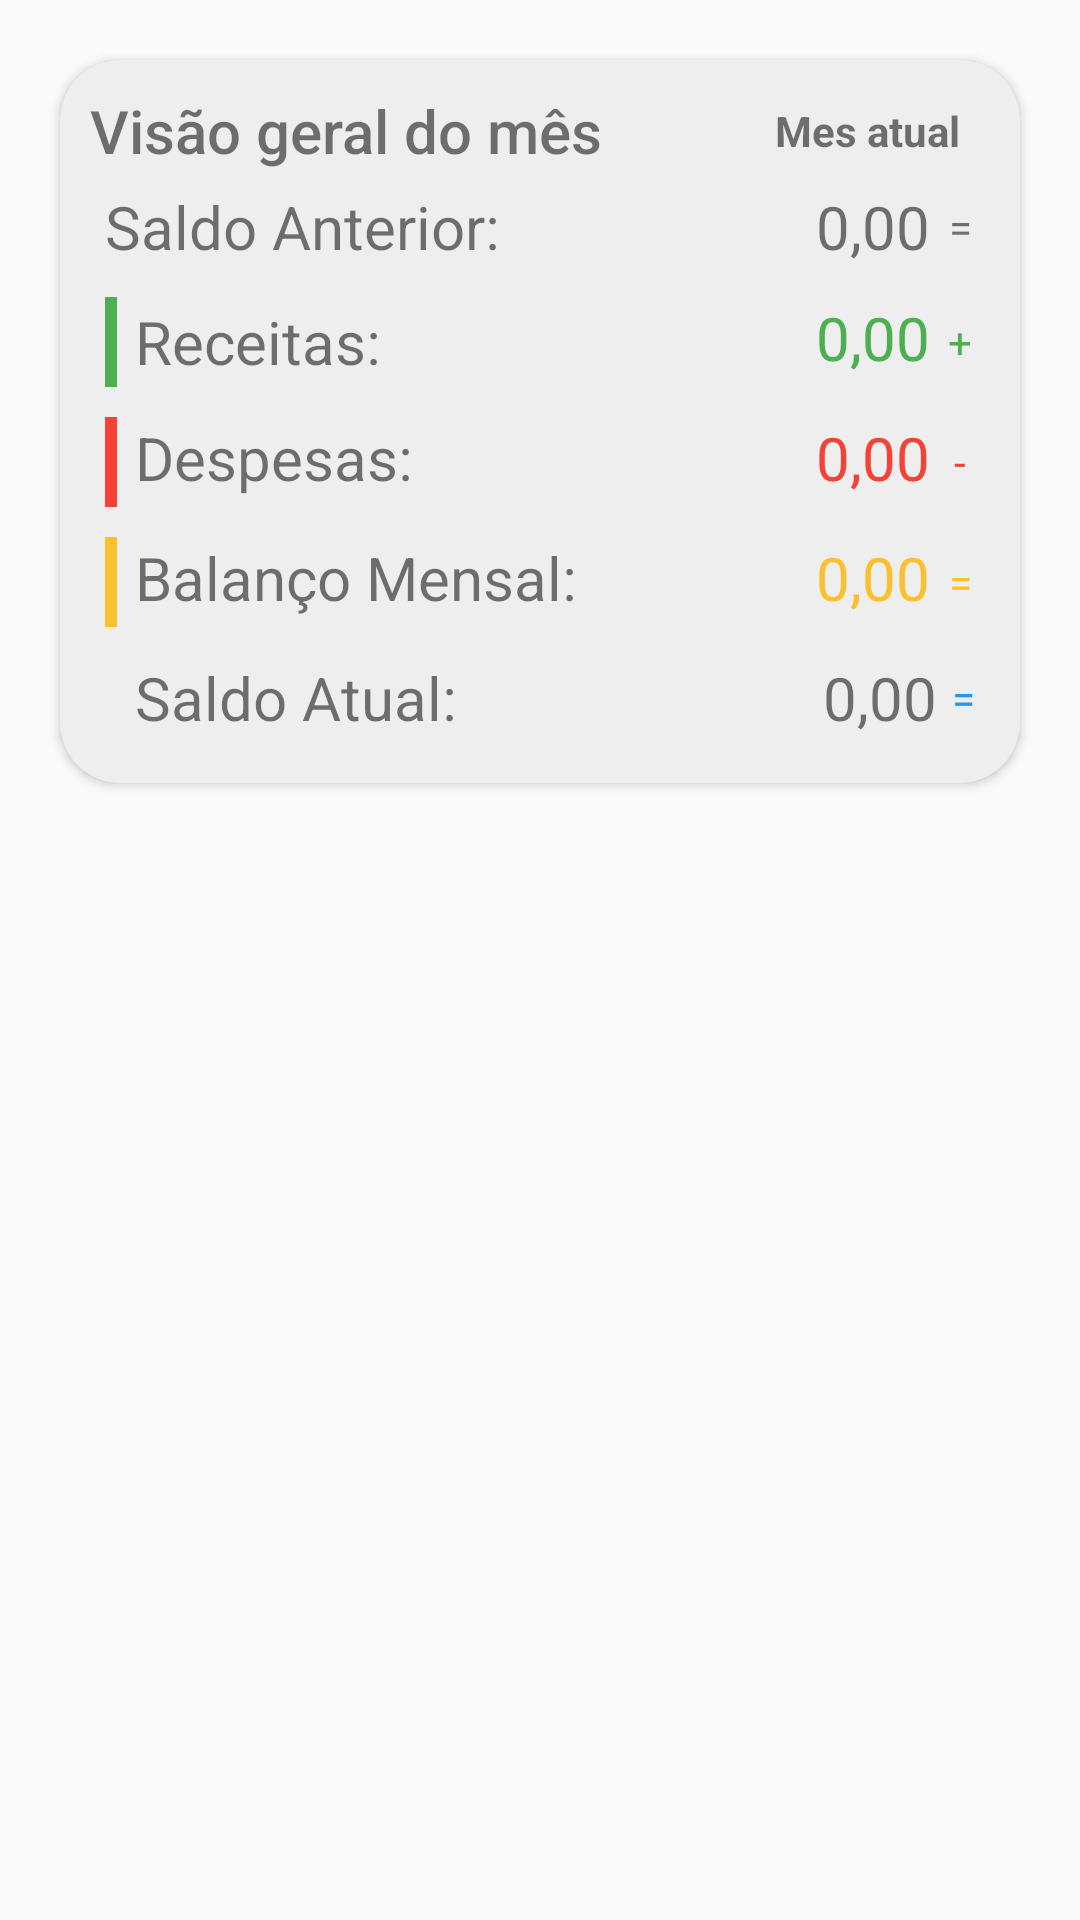

Layout XML and referenced resources for this Android screen:
<!-- AndroidManifest.xml: application theme AppTheme -->
<!-- res/layout/fragment_visaogeral_card.xml -->
<?xml version="1.0" encoding="utf-8"?>
<LinearLayout
    xmlns:android="http://schemas.android.com/apk/res/android"
    xmlns:card_view="http://schemas.android.com/apk/res-auto"
    xmlns:tools="http://schemas.android.com/tools"
    android:layout_width="wrap_content"
    android:layout_height="wrap_content"
    tools:context=".fragments.fraVisaoGeral"
    android:orientation="vertical"
    >

    <androidx.cardview.widget.CardView
        android:layout_width="wrap_content"
        android:layout_height="wrap_content"
        android:id="@+id/resumo_card"
        android:layout_gravity="center"
        card_view:cardCornerRadius="20dp"
        android:layout_margin="20dp"
        android:clickable="true"
        android:backgroundTint="@color/cinza">
        <LinearLayout
            android:layout_width="fill_parent"
            android:layout_height="fill_parent"
            android:background="@android:color/transparent"
            android:orientation="vertical"
            android:layout_margin="10dp"
            >
            <RelativeLayout
                android:layout_width="match_parent"
                android:layout_height="wrap_content"
                android:background="@android:color/transparent"
                >

                <TextView
                    android:layout_width="wrap_content"
                    android:layout_height="wrap_content"
                    android:layout_alignParentLeft="true"
                    android:id="@+id/resumo_txttitulo"
                    android:text="Visão geral do mês"
                    android:fontFamily="sans-serif-medium"

                    android:textSize="20dp" />
                <TextView
                    android:layout_width="wrap_content"
                    android:layout_height="wrap_content"
                    android:id="@+id/card_mes"
                    android:layout_alignParentRight="true"
                    android:layout_centerVertical="true"
                    android:layout_marginRight="10dp"
                    android:text="Mes atual"
                    android:textStyle="bold"/>

            </RelativeLayout>

            <RelativeLayout
                android:layout_width="match_parent"
                android:layout_height="wrap_content"
                android:padding="5dp">

                <TextView
                    android:layout_width="wrap_content"
                    android:layout_height="wrap_content"
                    android:layout_alignParentLeft="true"
                    android:id="@+id/card_lblsldanterior"
                    android:text="Saldo Anterior:"
                    android:textSize="@dimen/FontSize"
                    android:background="@android:color/transparent"
                    />

                <TextView
                    android:layout_width="wrap_content"
                    android:layout_height="wrap_content"
                    android:id="@+id/card_sldanterior"
                    android:text="0,00"
                    android:textSize="@dimen/FontSize"
                    android:layout_toLeftOf="@+id/sa_simbol"
                    android:layout_marginRight="5dp"
                    android:gravity="right"
                    />

                <TextView
                    android:layout_width="10dp"
                    android:layout_height="wrap_content"
                    android:layout_alignParentRight="true"
                    android:id="@+id/sa_simbol"
                    android:text="="
                    android:textAlignment="center"
                    android:layout_centerVertical="true"/>

            </RelativeLayout>

            <RelativeLayout
                android:layout_width="match_parent"
                android:layout_height="wrap_content"
                android:id="@+id/layE"
                android:background="@android:color/transparent"
                android:padding="5dp"
                >

                <View
                    android:layout_width="4dp"
                    android:layout_height="@dimen/AltBarCar"
                    android:background="@color/verde"
                    />

                <TextView
                    android:layout_width="wrap_content"
                    android:layout_height="wrap_content"
                    android:layout_centerVertical="true"
                    android:id="@+id/resumo_lblrenda"
                    android:text="Receitas:"
                    android:textSize="@dimen/FontSize"
                    android:layout_marginLeft="10dp"/>

                <TextView
                    android:layout_width="wrap_content"
                    android:layout_height="wrap_content"
                    android:id="@+id/card_vlrreceitas"
                    android:text="0,00"
                    android:textSize="@dimen/FontSize"
                    android:textColor="@color/verde"
                    android:layout_toLeftOf="@+id/rec_simbol"
                    android:layout_marginRight="5dp"
                    android:gravity="right"
                    />

                <TextView
                    android:layout_width="10dp"
                    android:layout_height="wrap_content"
                    android:layout_centerVertical="true"
                    android:layout_alignParentRight="true"
                    android:id="@+id/rec_simbol"
                    android:text="+"
                    android:textColor="@color/verde"
                    android:textAlignment="center"
                    />

            </RelativeLayout>

            <RelativeLayout
                android:layout_width="match_parent"
                android:layout_height="wrap_content"
                android:id="@+id/layS"
                android:background="@android:color/transparent"
                android:padding="5dp">
                <View
                    android:layout_width="4dp"
                    android:layout_height="@dimen/AltBarCar"
                    android:background="@color/vermelho"
                    />

                <TextView
                    android:layout_width="wrap_content"
                    android:layout_height="wrap_content"
                    android:id="@+id/resumo_lbldespesa"
                    android:text="Despesas:"
                    android:textSize="@dimen/FontSize"
                    android:layout_marginLeft="10dp"
                    />

                <TextView
                    android:layout_width="wrap_content"
                    android:layout_height="wrap_content"
                    android:id="@+id/card_vlrdespesas"
                    android:layout_alignParentTop="true"
                    android:layout_marginTop="0dp"
                    android:layout_marginRight="5dp"
                    android:layout_toLeftOf="@+id/des_simbol"
                    android:gravity="right"
                    android:text="0,00"
                    android:textSize="@dimen/FontSize"
                    android:textColor="@color/vermelho" />

                <TextView
                    android:layout_width="10dp"
                    android:layout_height="wrap_content"
                    android:layout_centerVertical="true"
                    android:layout_alignParentRight="true"
                    android:id="@+id/des_simbol"
                    android:text="-"
                    android:textColor="@color/vermelho"
                    android:textAlignment="center"
                    />

            </RelativeLayout>

            <RelativeLayout
                android:layout_width="match_parent"
                android:layout_height="wrap_content"
                android:background="@android:color/transparent"
                android:padding="5dp">
                <View
                    android:layout_width="4dp"
                    android:layout_height="@dimen/AltBarCar"
                    android:background="@color/amarelo700"
                    />
                <TextView
                    android:layout_width="150dp"
                    android:layout_height="wrap_content"
                    android:id="@+id/resumo_lblsaldo_mes"
                    android:text="Balanço Mensal:"
                    android:textSize="@dimen/FontSize"
                    android:layout_marginLeft="10dp"
                    />

                <TextView
                    android:layout_width="wrap_content"
                    android:layout_height="wrap_content"
                    android:id="@+id/card_sldrd"
                    android:text="0,00"
                    android:textSize="@dimen/FontSize"
                    android:textColor="@color/amarelo700"
                    android:layout_toLeftOf="@+id/rd_simbol"
                    android:layout_marginRight="5dp"
                    android:gravity="right"
                    />

                <TextView
                    android:layout_width="10dp"
                    android:layout_height="wrap_content"
                    android:layout_centerVertical="true"
                    android:layout_alignParentRight="true"
                    android:id="@+id/rd_simbol"
                    android:text="="
                    android:textColor="@color/amarelo700"
                    android:textAlignment="center"
                    />
            </RelativeLayout>

            <RelativeLayout
                android:layout_width="match_parent"
                android:layout_height="wrap_content"
                android:background="@android:color/transparent"
                android:padding="5dp">

                <TextView
                    android:layout_width="wrap_content"
                    android:layout_height="wrap_content"
                    android:id="@+id/resumo_lblsaldo"
                    android:text="Saldo Atual:"
                    android:textSize="@dimen/FontSize"
                    android:layout_marginLeft="10dp"/>

                <TextView
                    android:layout_width="wrap_content"
                    android:layout_height="wrap_content"
                    android:id="@+id/card_sldfinal"
                    android:text="0,00"
                    android:textSize="@dimen/FontSize"
                    android:layout_toLeftOf="@+id/sard_simbol"
                    android:layout_marginRight="5dp"
                    android:gravity="right"/>

                <TextView
                    android:layout_width="wrap_content"
                    android:layout_height="wrap_content"
                    android:layout_centerVertical="true"
                    android:layout_alignParentRight="true"
                    android:id="@+id/sard_simbol"
                    android:text="="
                    android:textColor="@color/azul500"
                    android:textAlignment="center"
                    />
            </RelativeLayout>

        </LinearLayout>
    </androidx.cardview.widget.CardView>
</LinearLayout>
<!-- resources referenced by this layout -->
<resources>
  <color name="amarelo700">#fbc02d</color>
  <color name="azul500">#2196f3</color>
  <color name="cinza">#eeeeee</color>
  <color name="verde">#4CAF50</color>
  <color name="vermelho">#F44336</color>
  <dimen name="AltBarCar">30dp</dimen>
  <dimen name="FontSize">20dp</dimen>
  <style name="AppTheme" parent="Theme.AppCompat.Light.NoActionBar">
          
          <item name="colorPrimary">@color/colorPrimary</item>
          <item name="colorPrimaryDark">@color/colorPrimaryDark</item>
          <item name="colorAccent">@color/colorAccent</item>
          <item name="colorControlNormal">@color/colorWhite</item>
  
          
          
      </style>
  <color name="colorPrimary">#03A9F4</color>
  <color name="colorPrimaryDark">#0288D1</color>
  <color name="colorAccent">#00BCD4</color>
  <color name="colorWhite">#f5f5f5</color>
</resources>
